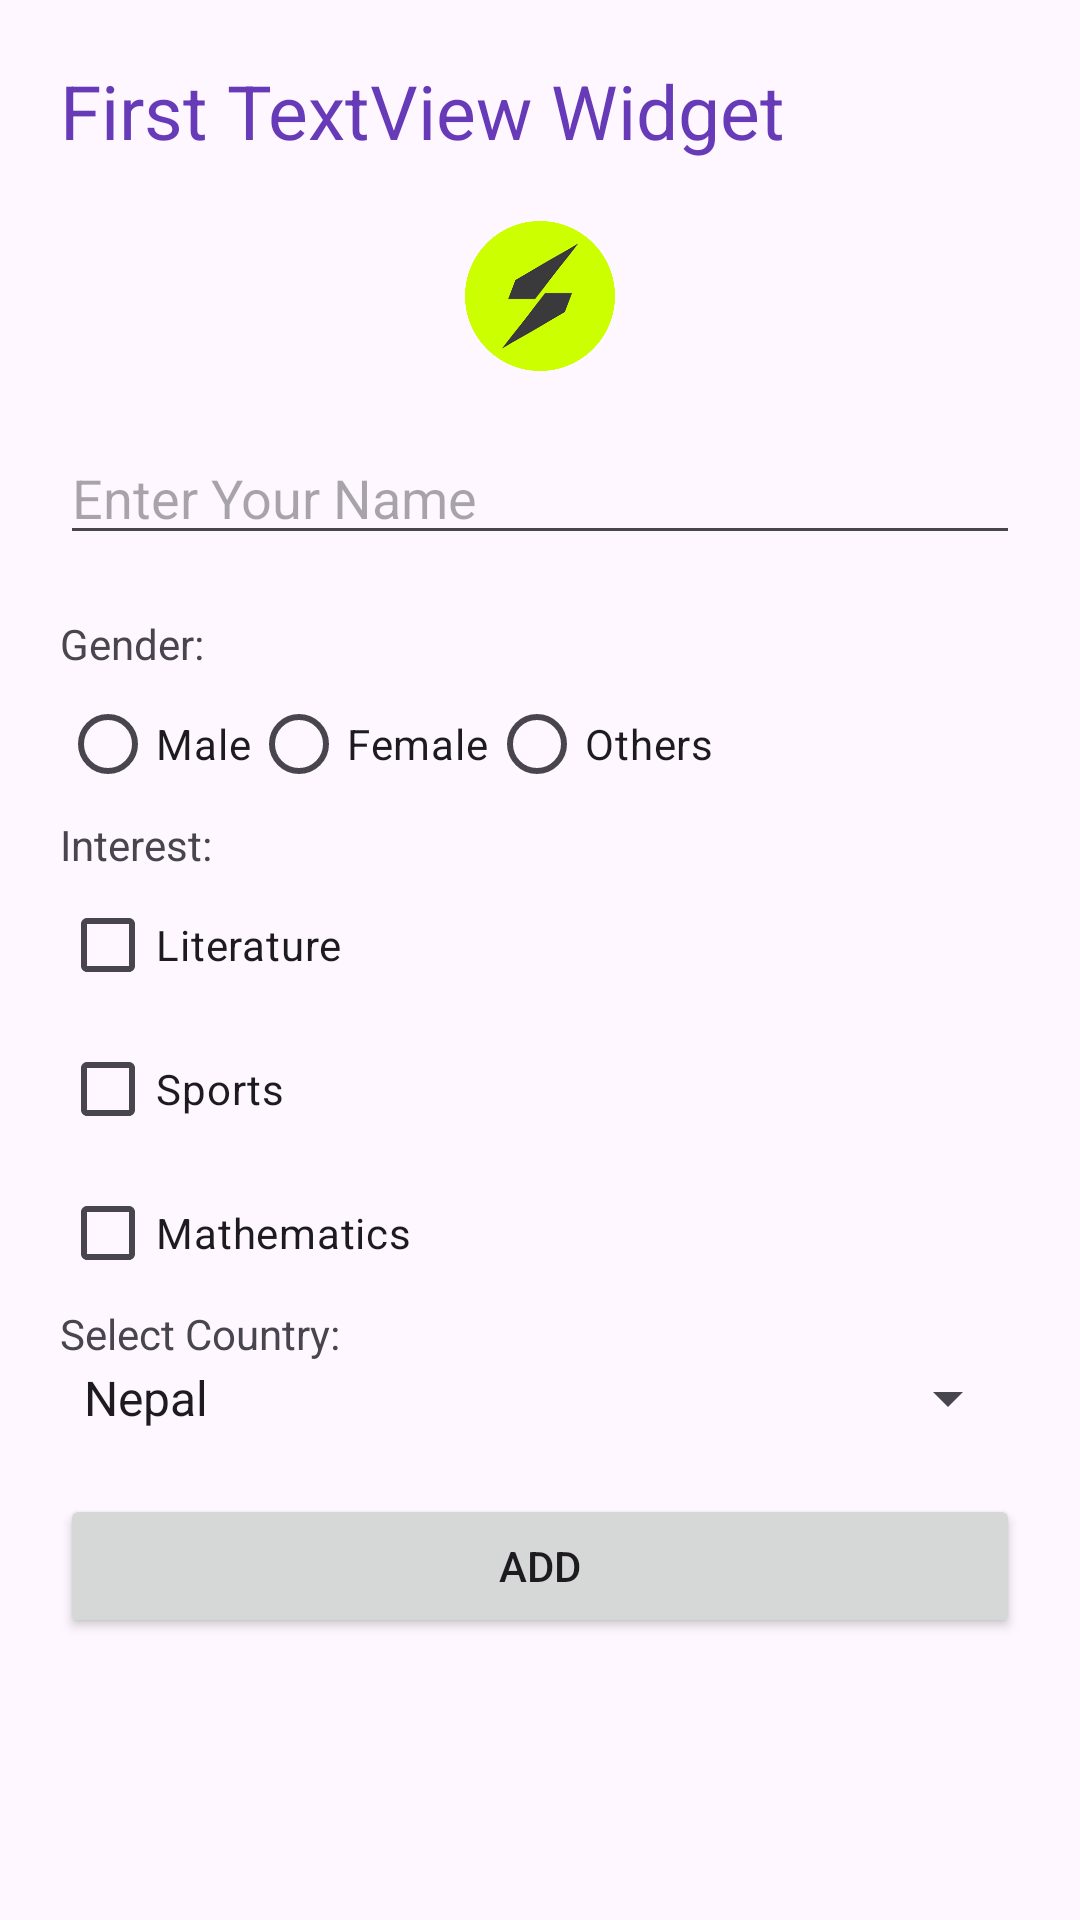

Write the Android layout XML for this screen, with the resource values it uses.
<!-- AndroidManifest.xml: application theme Theme.MyVeryFirstApp -->
<!-- res/layout/activity_main.xml -->
<?xml version="1.0" encoding="utf-8"?>
<LinearLayout xmlns:android="http://schemas.android.com/apk/res/android"
    xmlns:app="http://schemas.android.com/apk/res-auto"
    xmlns:tools="http://schemas.android.com/tools"
    android:id="@+id/main"
    android:padding="20dp"
    android:orientation="vertical"
    android:layout_width="match_parent"
    android:layout_height="match_parent"
    tools:context=".MainActivity">

    <TextView
        android:id="@+id/txt_view"
        android:textSize="25sp"
        android:text="@string/hello_world"
        android:textColor="@color/purple"
        style="@style/widget_style"
        />
    <ImageView
        android:id="@+id/img_view"
        android:layout_width="match_parent"
        android:layout_height="50dp"
        android:layout_marginTop="20dp"
        android:src="@drawable/scaletra_logo_round"
        android:scaleType="fitCenter"
        ></ImageView>
    <EditText
        android:id="@+id/edit_text"

        android:layout_marginTop="20dp"
        android:layout_marginBottom="20dp"
        android:hint="Enter Your Name"
        android:inputType="textPassword"
        style="@style/widget_style"
        ></EditText>
    <TextView
        android:id="@+id/gender"
        android:layout_width="match_parent"
        android:layout_height="wrap_content"
        android:text="Gender:"
        ></TextView>
    <RadioGroup
        android:layout_width="match_parent"
        android:layout_height="wrap_content"
        android:orientation="horizontal">
        <RadioButton
            android:id="@+id/male"
            android:layout_width="wrap_content"
            android:layout_height="wrap_content"
            android:text="Male">
        </RadioButton>
        <RadioButton
            android:id="@+id/female"
            android:layout_width="wrap_content"
            android:layout_height="wrap_content"
            android:text="Female">
        </RadioButton>
        <RadioButton
            android:id="@+id/others"
            android:layout_width="wrap_content"
            android:layout_height="wrap_content"
            android:text="Others">
        </RadioButton>
    </RadioGroup>
    <TextView
        android:id="@+id/interest"
        android:layout_width="match_parent"
        android:layout_height="wrap_content"
        android:text="Interest:"
        ></TextView>
    <CheckBox
        android:id="@+id/literature"
        android:layout_width="wrap_content"
        android:layout_height="wrap_content"
        android:text="Literature">

    </CheckBox>
    <CheckBox
        android:id="@+id/sports"
        android:layout_width="wrap_content"
        android:layout_height="wrap_content"
        android:text="Sports">

    </CheckBox>
    <CheckBox
        android:id="@+id/math"
        android:layout_width="wrap_content"
        android:layout_height="wrap_content"
        android:text="Mathematics">

    </CheckBox>
    <TextView
        android:id="@+id/country"
        android:layout_width="match_parent"
        android:layout_height="wrap_content"
        android:text="Select Country:"
        ></TextView>
    <Spinner
        android:id="@+id/sel_country"
        android:layout_width="match_parent"
        android:layout_height="wrap_content"
        android:layout_marginBottom="20dp"
        android:entries="@array/country">

    </Spinner>
    <Button
        android:id="@+id/btn_add"
        android:layout_width="match_parent"
        android:layout_height="wrap_content"
        android:text="Add"
        >

    </Button>


</LinearLayout>
<!-- resources referenced by this layout -->
<resources>
  <string-array name="country">
          <item>Nepal</item>
          <item>USA</item>
          <item>Australia</item>
      </string-array>
  <color name="purple">#FF673AB7</color>
  <!-- drawable scaletra_logo_round: png bitmap (drawable, 20433 bytes) -->
  <string name="hello_world">First TextView Widget</string>
  <style name="widget_style">
          <item name="android:layout_width">match_parent</item>
          <item name="android:layout_height">wrap_content</item>
      </style>
  <style name="Theme.MyVeryFirstApp" parent="Base.Theme.MyVeryFirstApp" />
  <style name="Base.Theme.MyVeryFirstApp" parent="Theme.Material3.DayNight.NoActionBar">
          
          
      </style>
</resources>
